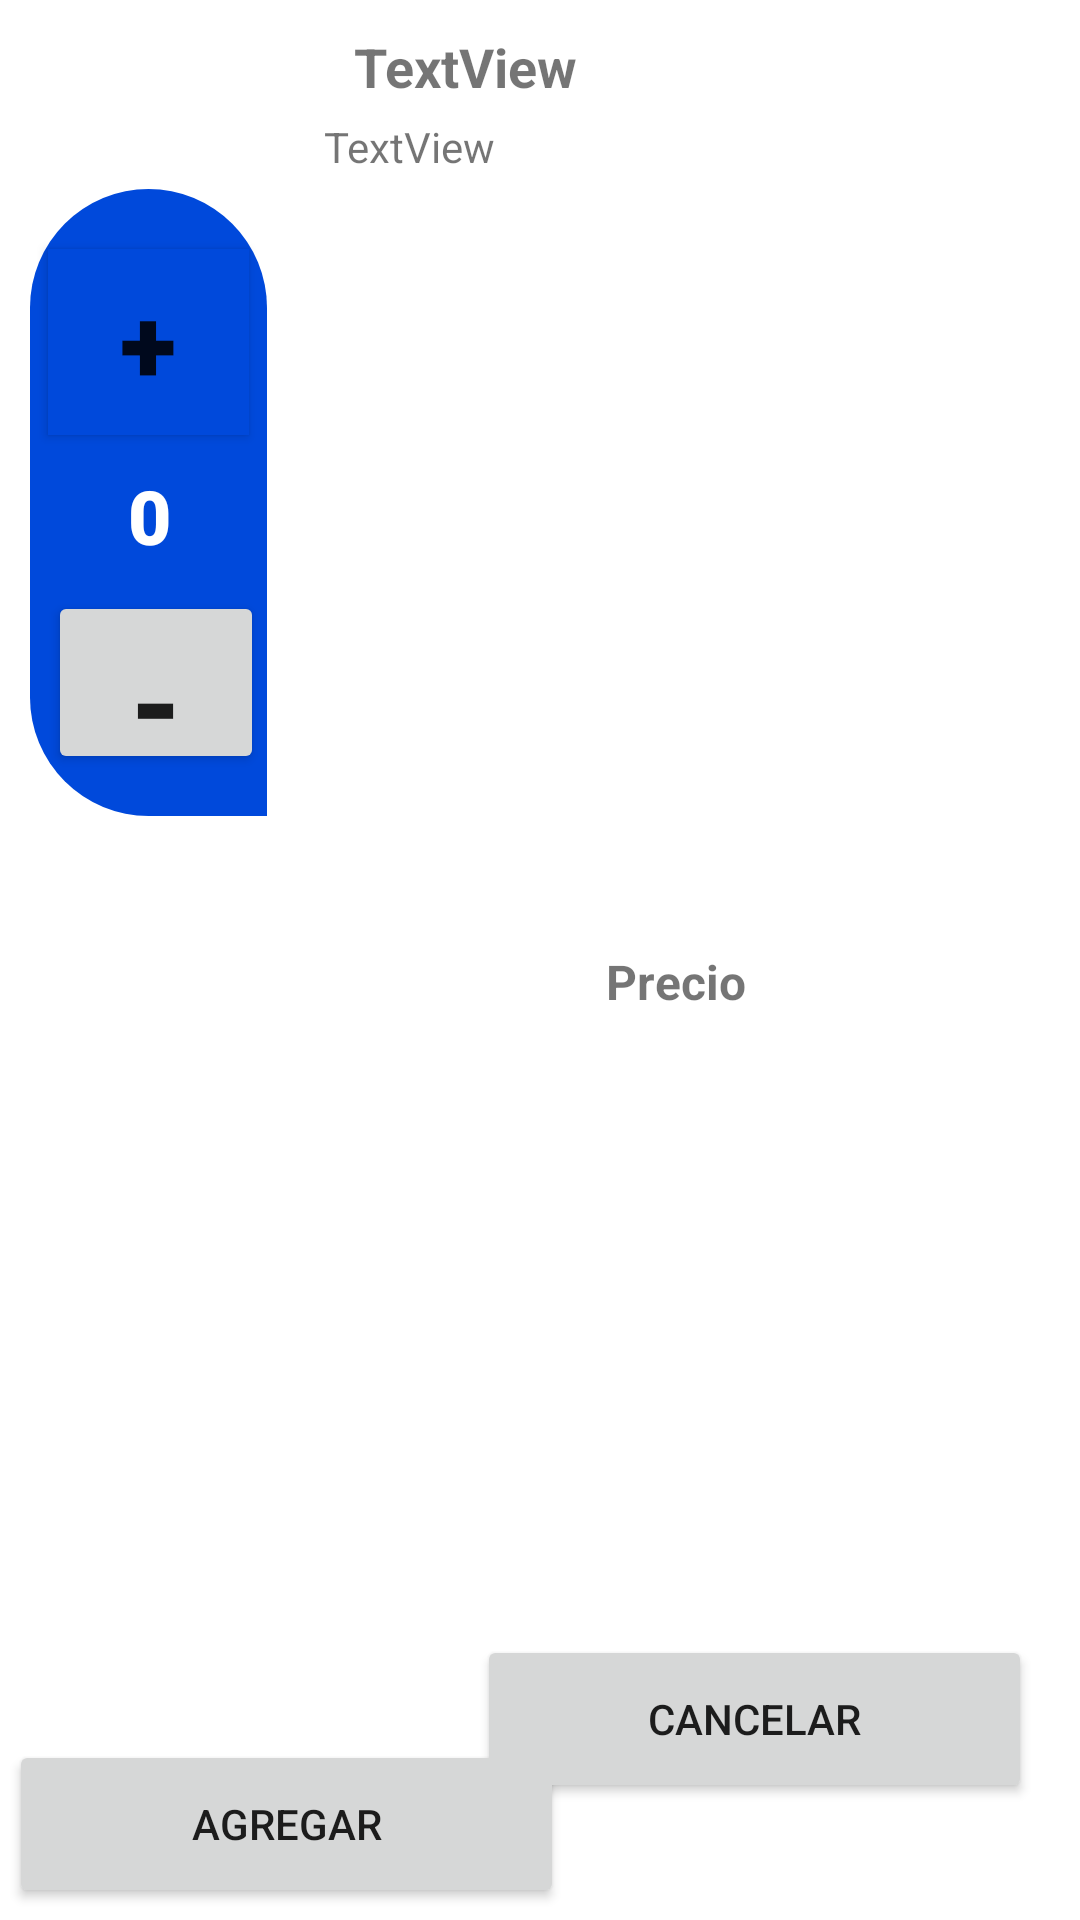

The Android layout XML behind this screen, and the referenced resources:
<!-- AndroidManifest.xml: application theme Theme.ProyectoPOO -->
<!-- res/layout/activity_add_to_car.xml -->
<?xml version="1.0" encoding="utf-8"?>
<androidx.constraintlayout.widget.ConstraintLayout xmlns:android="http://schemas.android.com/apk/res/android"
    xmlns:app="http://schemas.android.com/apk/res-auto"
    xmlns:tools="http://schemas.android.com/tools"
    android:orientation="vertical"
    android:layout_width="wrap_content"
    android:layout_height="wrap_content">

    <androidx.constraintlayout.widget.Guideline
        android:id="@+id/guideline2"
        android:layout_width="wrap_content"
        android:layout_height="wrap_content"
        android:orientation="horizontal"
        app:layout_constraintGuide_percent="0.0" />

    <androidx.constraintlayout.widget.Guideline
        android:id="@+id/guideline3"
        android:layout_width="wrap_content"
        android:layout_height="wrap_content"
        android:orientation="horizontal"
        app:layout_constraintGuide_percent="1.0" />

    <androidx.constraintlayout.widget.Guideline
        android:id="@+id/guideline4"
        android:layout_width="wrap_content"
        android:layout_height="wrap_content"
        android:orientation="horizontal"
        app:layout_constraintGuide_percent="0.95" />


    <TextView
        android:id="@+id/productNameAddCar"
        android:layout_width="0dp"
        android:layout_height="wrap_content"
        android:layout_marginStart="20dp"
        android:layout_marginLeft="20dp"
        android:layout_marginTop="10dp"
        android:layout_marginEnd="20dp"
        android:layout_marginRight="20dp"
        android:text="TextView"
        android:textSize="18sp"
        android:textStyle="bold"
        app:layout_constraintEnd_toStartOf="@+id/guideline10"
        app:layout_constraintStart_toStartOf="@+id/guideline5"
        app:layout_constraintTop_toTopOf="@+id/guideline2" />

    <TextView
        android:id="@+id/productDescriptionAddCar"
        android:layout_width="0dp"
        android:layout_height="wrap_content"
        android:layout_marginStart="10dp"
        android:layout_marginLeft="10dp"
        android:layout_marginTop="5dp"
        android:layout_marginEnd="10dp"
        android:layout_marginRight="10dp"
        android:layout_marginBottom="30dp"
        android:autoSizeTextType="uniform"
        android:text="TextView"
        android:textSize="14sp"
        app:layout_constraintBottom_toTopOf="@+id/guideline7"
        app:layout_constraintEnd_toStartOf="@+id/guideline10"
        app:layout_constraintHorizontal_bias="0.8"
        app:layout_constraintStart_toStartOf="@+id/guideline5"
        app:layout_constraintTop_toBottomOf="@+id/productNameAddCar"
        app:layout_constraintVertical_bias="0.0" />

    <TextView
        android:id="@+id/priceAllAddCar"
        android:layout_width="wrap_content"
        android:layout_height="wrap_content"
        android:layout_marginStart="25dp"
        android:layout_marginLeft="25dp"
        android:layout_marginTop="5dp"
        android:layout_marginEnd="25dp"
        android:layout_marginRight="25dp"
        android:layout_marginBottom="5dp"
        android:text="Precio"
        android:textSize="16sp"
        android:textStyle="normal|bold"
        app:layout_constraintBottom_toTopOf="@+id/guideline7"
        app:layout_constraintEnd_toStartOf="@+id/guideline10"
        app:layout_constraintStart_toStartOf="@+id/guideline5"
        app:layout_constraintTop_toBottomOf="@+id/productDescriptionAddCar"
        app:layout_constraintVertical_bias="0.61" />

    <ImageView
        android:id="@+id/imageView"
        android:layout_width="95dp"
        android:layout_height="209dp"
        android:layout_marginStart="10dp"
        android:layout_marginLeft="10dp"
        android:layout_marginTop="15dp"
        android:layout_marginEnd="5dp"
        android:layout_marginRight="5dp"
        android:layout_marginBottom="77dp"
        android:background="@color/white"
        app:layout_constraintBottom_toBottomOf="parent"
        app:layout_constraintEnd_toStartOf="@+id/guideline5"
        app:layout_constraintHorizontal_bias="0.0"
        app:layout_constraintStart_toStartOf="parent"
        app:layout_constraintTop_toTopOf="parent"
        app:layout_constraintVertical_bias="0.142"
        app:srcCompat="?android:attr/fastScrollPreviewBackgroundRight"
        app:tint="@color/blue" />

    <TextView
        android:id="@+id/productAmountAddCar"
        android:layout_width="60dp"
        android:layout_height="35dp"
        android:layout_marginStart="17dp"
        android:layout_marginLeft="17dp"
        android:layout_marginTop="10dp"
        android:layout_marginEnd="33dp"
        android:layout_marginRight="33dp"
        android:fontFamily="sans-serif-black"
        android:gravity="center_horizontal"
        android:text="0"
        android:textAlignment="center"
        android:textColor="@color/white"
        android:textDirection="firstStrong"
        android:textSize="25dp"
        android:textStyle="bold"
        app:layout_constraintEnd_toEndOf="@+id/imageView"
        app:layout_constraintStart_toStartOf="@+id/imageView"
        app:layout_constraintTop_toBottomOf="@+id/buttonAddAddCar" />

    <Button
        android:id="@+id/buttonAddAddCar"
        android:layout_width="67dp"
        android:layout_height="62dp"
        android:layout_marginStart="15dp"
        android:layout_marginLeft="15dp"
        android:layout_marginTop="20dp"
        android:layout_marginEnd="31dp"
        android:layout_marginRight="31dp"
        android:background="@color/blue"
        android:fontFamily="sans-serif-black"
        android:text="+"
        android:textDirection="firstStrong"
        android:textSize="35dp"
        app:iconPadding="11dp"
        app:iconTint="@color/blue"
        app:layout_constraintEnd_toEndOf="@+id/imageView"
        app:layout_constraintStart_toStartOf="@+id/imageView"
        app:layout_constraintTop_toTopOf="@+id/imageView"
        app:rippleColor="@color/blue" />

    <Button
        android:id="@+id/buttonLessAddCar"
        android:layout_width="72dp"
        android:layout_height="61dp"
        android:layout_marginStart="15dp"
        android:layout_marginLeft="15dp"
        android:layout_marginTop="15dp"
        android:layout_marginEnd="26dp"
        android:layout_marginRight="26dp"
        android:layout_marginBottom="22dp"
        android:fontFamily="sans-serif-black"
        android:text="-"
        android:textDirection="firstStrong"
        android:textSize="40dp"
        app:iconPadding="11dp"
        app:layout_constraintBottom_toBottomOf="@+id/imageView"
        app:layout_constraintEnd_toEndOf="@+id/imageView"
        app:layout_constraintStart_toStartOf="@+id/imageView"
        app:layout_constraintTop_toBottomOf="@+id/productAmountAddCar" />

    <Button
        android:id="@+id/buttonAgregarAddCar"
        android:layout_width="185dp"
        android:layout_height="56dp"
        android:layout_marginStart="22dp"
        android:layout_marginLeft="22dp"
        android:layout_marginTop="5dp"
        android:layout_marginEnd="45dp"
        android:layout_marginRight="45dp"
        android:layout_marginBottom="4dp"
        android:text="AGREGAR"
        app:layout_constraintBottom_toBottomOf="parent"
        app:layout_constraintEnd_toStartOf="@+id/buttonBackAddCar"
        app:layout_constraintHorizontal_bias="0.206"
        app:layout_constraintStart_toStartOf="parent"
        app:layout_constraintTop_toTopOf="@+id/guideline7"
        app:layout_constraintVertical_bias="1.0" />

    <Button
        android:id="@+id/buttonBackAddCar"
        android:layout_width="185dp"
        android:layout_height="56dp"
        android:layout_marginTop="5dp"
        android:layout_marginEnd="16dp"
        android:layout_marginRight="16dp"
        android:layout_marginBottom="4dp"
        android:onClick="Back"
        android:text="CANCELAR"
        app:layout_constraintBottom_toBottomOf="parent"
        app:layout_constraintEnd_toEndOf="parent"
        app:layout_constraintTop_toTopOf="@+id/guideline7" />

    <androidx.constraintlayout.widget.Guideline
        android:id="@+id/guideline5"
        android:layout_width="wrap_content"
        android:layout_height="wrap_content"
        android:orientation="vertical"
        app:layout_constraintGuide_percent="0.2725061" />

    <androidx.constraintlayout.widget.Guideline
        android:id="@+id/guideline7"
        android:layout_width="wrap_content"
        android:layout_height="wrap_content"
        android:orientation="horizontal"
        app:layout_constraintGuide_percent="0.78864354" />

    <androidx.constraintlayout.widget.Guideline
        android:id="@+id/guideline10"
        android:layout_width="wrap_content"
        android:layout_height="wrap_content"
        android:orientation="vertical"
        app:layout_constraintGuide_percent="0.98" />

</androidx.constraintlayout.widget.ConstraintLayout>
<!-- resources referenced by this layout -->
<resources>
  <color name="blue">#0049DB</color>
  <color name="white">#FFFFFFFF</color>
  <style name="Theme.ProyectoPOO" parent="Theme.MaterialComponents.DayNight.DarkActionBar">
          
          <item name="colorPrimary">@color/purple_500</item>
          <item name="colorPrimaryVariant">@color/purple_700</item>
          <item name="colorOnPrimary">@color/white</item>
          
          <item name="colorSecondary">@color/teal_200</item>
          <item name="colorSecondaryVariant">@color/teal_700</item>
          <item name="colorOnSecondary">@color/black</item>
          
          <item name="android:statusBarColor" tools:targetApi="l">?attr/colorPrimaryVariant</item>
          
      </style>
  <color name="purple_500">#FF6200EE</color>
  <color name="purple_700">#FF3700B3</color>
  <color name="teal_200">#FF03DAC5</color>
  <color name="teal_700">#FF018786</color>
  <color name="black">#FF000000</color>
</resources>
